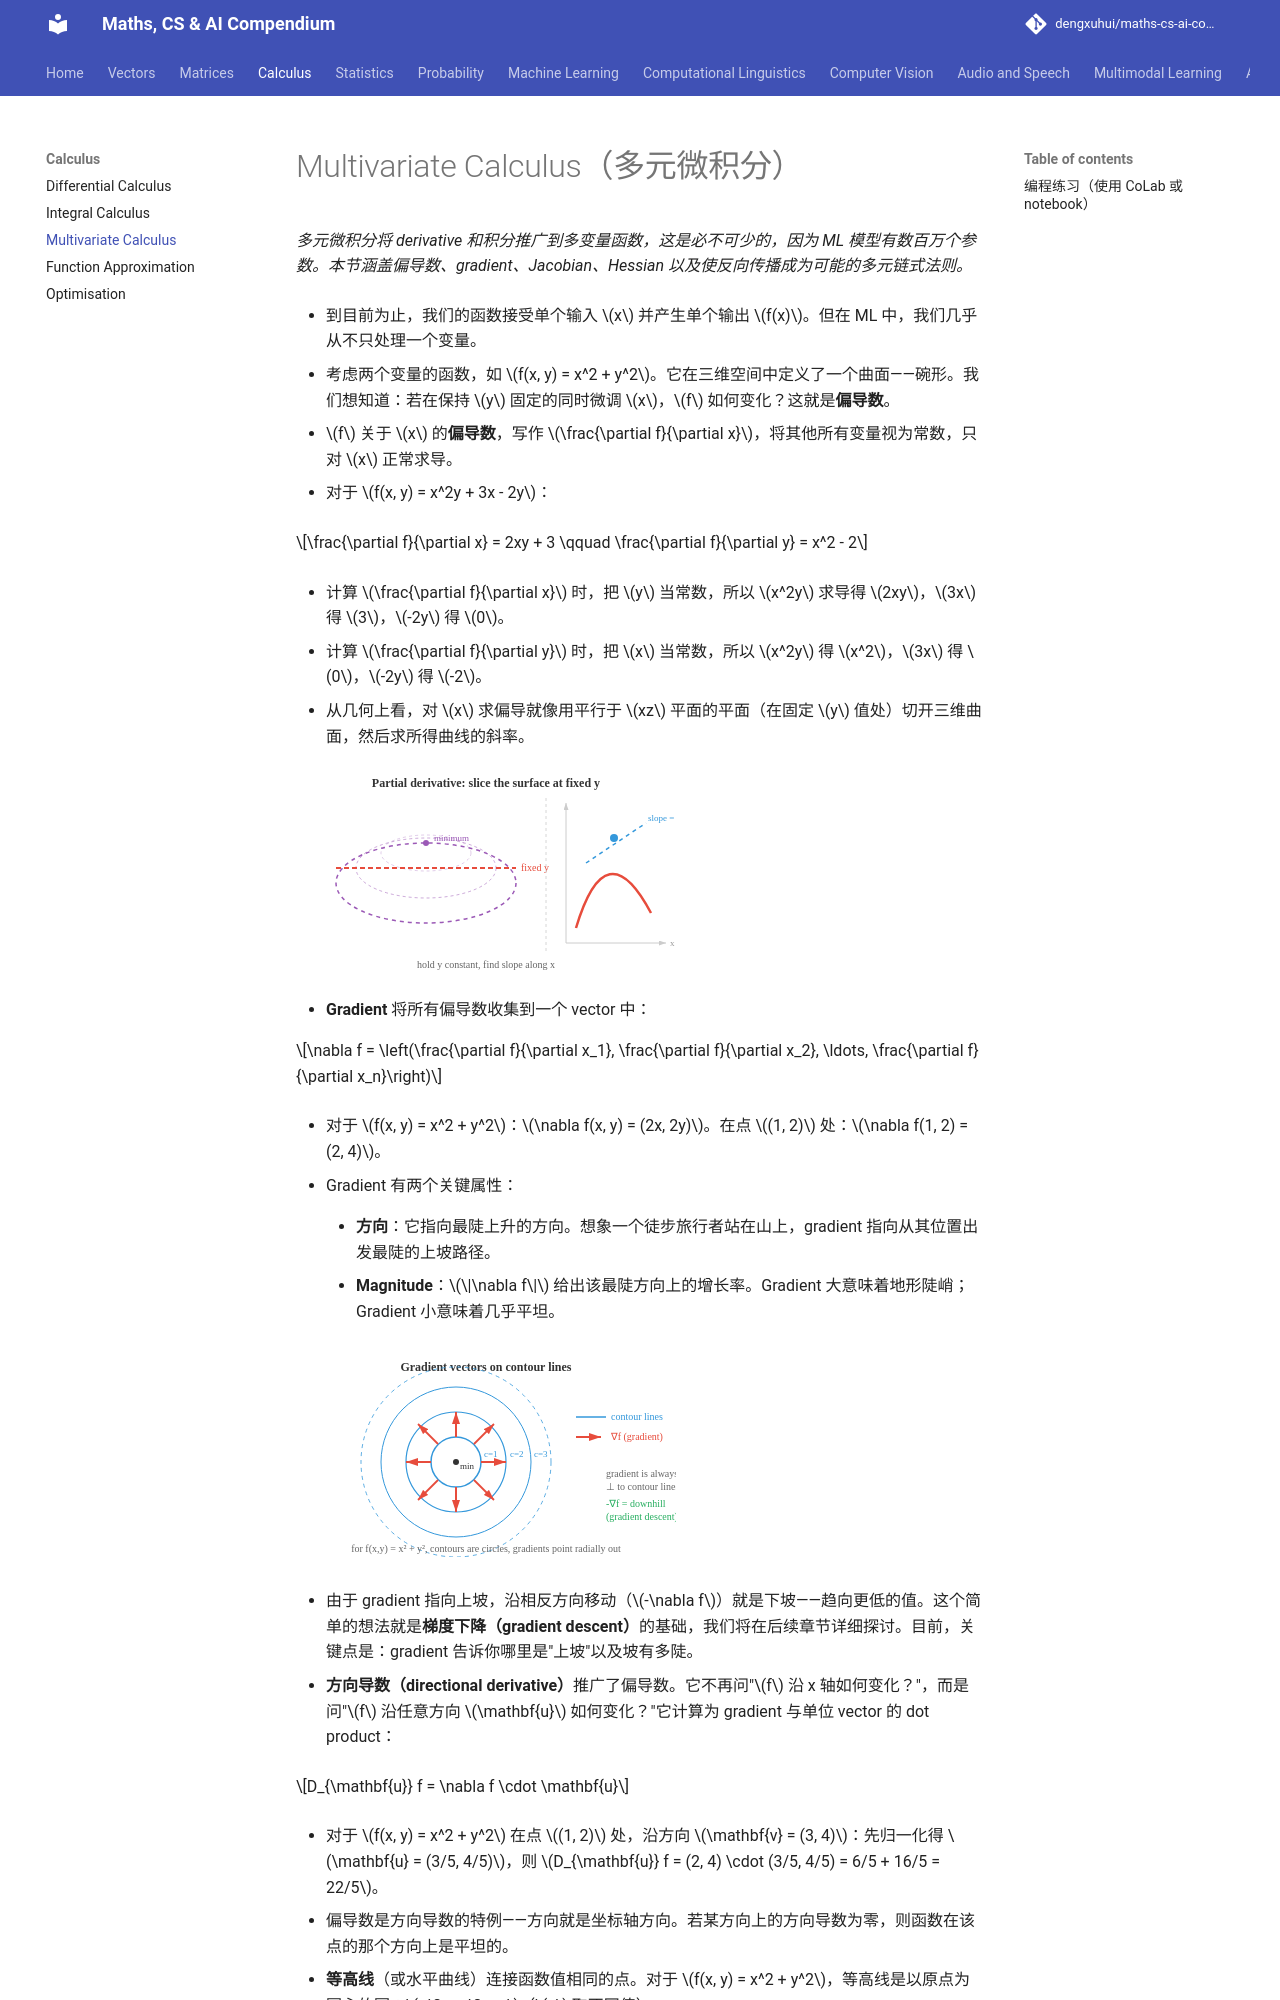

repository: dengxuhui/maths-cs-ai-compendium_CN · page: chapter 03: calculus/03. multivariate calculus/index.html · generator: mkdocs

# Multivariate Calculus（多元微积分）

*多元微积分将 derivative 和积分推广到多变量函数，这是必不可少的，因为 ML 模型有数百万个参数。本节涵盖偏导数、gradient、Jacobian、Hessian 以及使反向传播成为可能的多元链式法则。*

- 到目前为止，我们的函数接受单个输入 $x$ 并产生单个输出 $f(x)$。但在 ML 中，我们几乎从不只处理一个变量。

- 考虑两个变量的函数，如 $f(x, y) = x^2 + y^2$。它在三维空间中定义了一个曲面——碗形。我们想知道：若在保持 $y$ 固定的同时微调 $x$，$f$ 如何变化？这就是**偏导数**。

- $f$ 关于 $x$ 的**偏导数**，写作 $\frac{\partial f}{\partial x}$，将其他所有变量视为常数，只对 $x$ 正常求导。

- 对于 $f(x, y) = x^2y + 3x - 2y$：

$$\frac{\partial f}{\partial x} = 2xy + 3 \qquad \frac{\partial f}{\partial y} = x^2 - 2$$

- 计算 $\frac{\partial f}{\partial x}$ 时，把 $y$ 当常数，所以 $x^2y$ 求导得 $2xy$，$3x$ 得 $3$，$-2y$ 得 $0$。

- 计算 $\frac{\partial f}{\partial y}$ 时，把 $x$ 当常数，所以 $x^2y$ 得 $x^2$，$3x$ 得 $0$，$-2y$ 得 $-2$。

- 从几何上看，对 $x$ 求偏导就像用平行于 $xz$ 平面的平面（在固定 $y$ 值处）切开三维曲面，然后求所得曲线的斜率。

![偏导数：通过固定一个变量对曲面进行切片](../images/partial_derivative.svg)

- **Gradient** 将所有偏导数收集到一个 vector 中：

$$\nabla f = \left(\frac{\partial f}{\partial x_1}, \frac{\partial f}{\partial x_2}, \ldots, \frac{\partial f}{\partial x_n}\right)$$

- 对于 $f(x, y) = x^2 + y^2$：$\nabla f(x, y) = (2x, 2y)$。在点 $(1, 2)$ 处：$\nabla f(1, 2) = (2, 4)$。

- Gradient 有两个关键属性：

    - **方向**：它指向最陡上升的方向。想象一个徒步旅行者站在山上，gradient 指向从其位置出发最陡的上坡路径。

    - **Magnitude**：$\|\nabla f\|$ 给出该最陡方向上的增长率。Gradient 大意味着地形陡峭；Gradient 小意味着几乎平坦。

![Gradient 向量指向上坡，垂直于等高线](../images/gradient_contour.svg)

- 由于 gradient 指向上坡，沿相反方向移动（$-\nabla f$）就是下坡——趋向更低的值。这个简单的想法就是**梯度下降（gradient descent）**的基础，我们将在后续章节详细探讨。目前，关键点是：gradient 告诉你哪里是"上坡"以及坡有多陡。

- **方向导数（directional derivative）**推广了偏导数。它不再问"$f$ 沿 x 轴如何变化？"，而是问"$f$ 沿任意方向 $\mathbf{u}$ 如何变化？"它计算为 gradient 与单位 vector 的 dot product：

$$D_{\mathbf{u}} f = \nabla f \cdot \mathbf{u}$$

- 对于 $f(x, y) = x^2 + y^2$ 在点 $(1, 2)$ 处，沿方向 $\mathbf{v} = (3, 4)$：先归一化得 $\mathbf{u} = (3/5, 4/5)$，则 $D_{\mathbf{u}} f = (2, 4) \cdot (3/5, 4/5) = 6/5 + 16/5 = 22/5$。

- 偏导数是方向导数的特例——方向就是坐标轴方向。若某方向上的方向导数为零，则函数在该点的那个方向上是平坦的。

- **等高线**（或水平曲线）连接函数值相同的点。对于 $f(x, y) = x^2 + y^2$，等高线是以原点为圆心的圆：$x^2 + y^2 = c$（$c$ 取不同值）。

- 等高线不会相互交叉（一个点不可能有两个不同的函数值）。

- Gradient 总是垂直于等高线，从低值指向高值。

- 等高线密集表示地形陡峭，等高线稀疏表示地形平缓。

- 到目前为止，我们的函数只产生单个输出。但许多函数会产生多个输出。一个函数 $\mathbf{F}: \mathbb{R}^n \to \mathbb{R}^m$ 接受 $n$ 个输入并产生 $m$ 个输出。**Jacobian matrix** 整理了这种向量值函数的所有偏导数：
